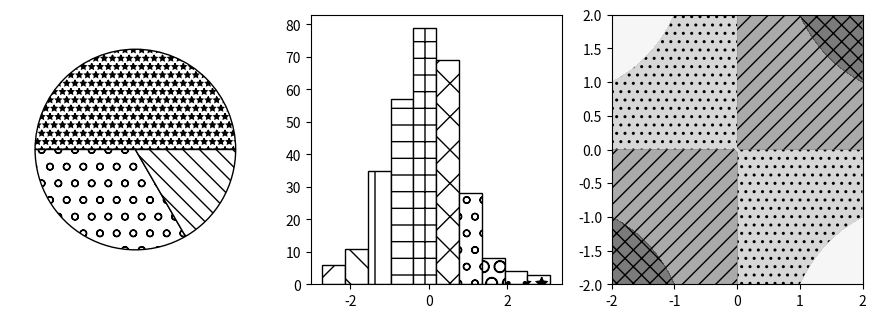

Reproduce this figure in Python.
# Hatches in pie wedges and histogram bars and contourf regions in one figure.
import numpy as np
import matplotlib.pyplot as plt

fig, axs = plt.subplots(1, 3, figsize=(11, 3.5))
axs[0].pie([3, 2, 1], hatch=["**", "o", "\\\\"], colors=["w"] * 3, wedgeprops=dict(edgecolor="k"))
n, b, patches = axs[1].hist(np.random.default_rng(1).normal(size=300), bins=10, color="w", edgecolor="k")
for p, h in zip(patches, ["/", "\\", "|", "-", "+", "x", "o", "O", ".", "*"]):
    p.set_hatch(h)
X, Y = np.meshgrid(np.linspace(-2, 2, 50), np.linspace(-2, 2, 50))
axs[2].contourf(X, Y, X * Y, levels=4, hatches=["", "..", "//", "xx"], cmap="Greys", alpha=0.6)
print([p.get_hatch() for p in patches][:4])
fig.savefig("hatch_mix.png")
